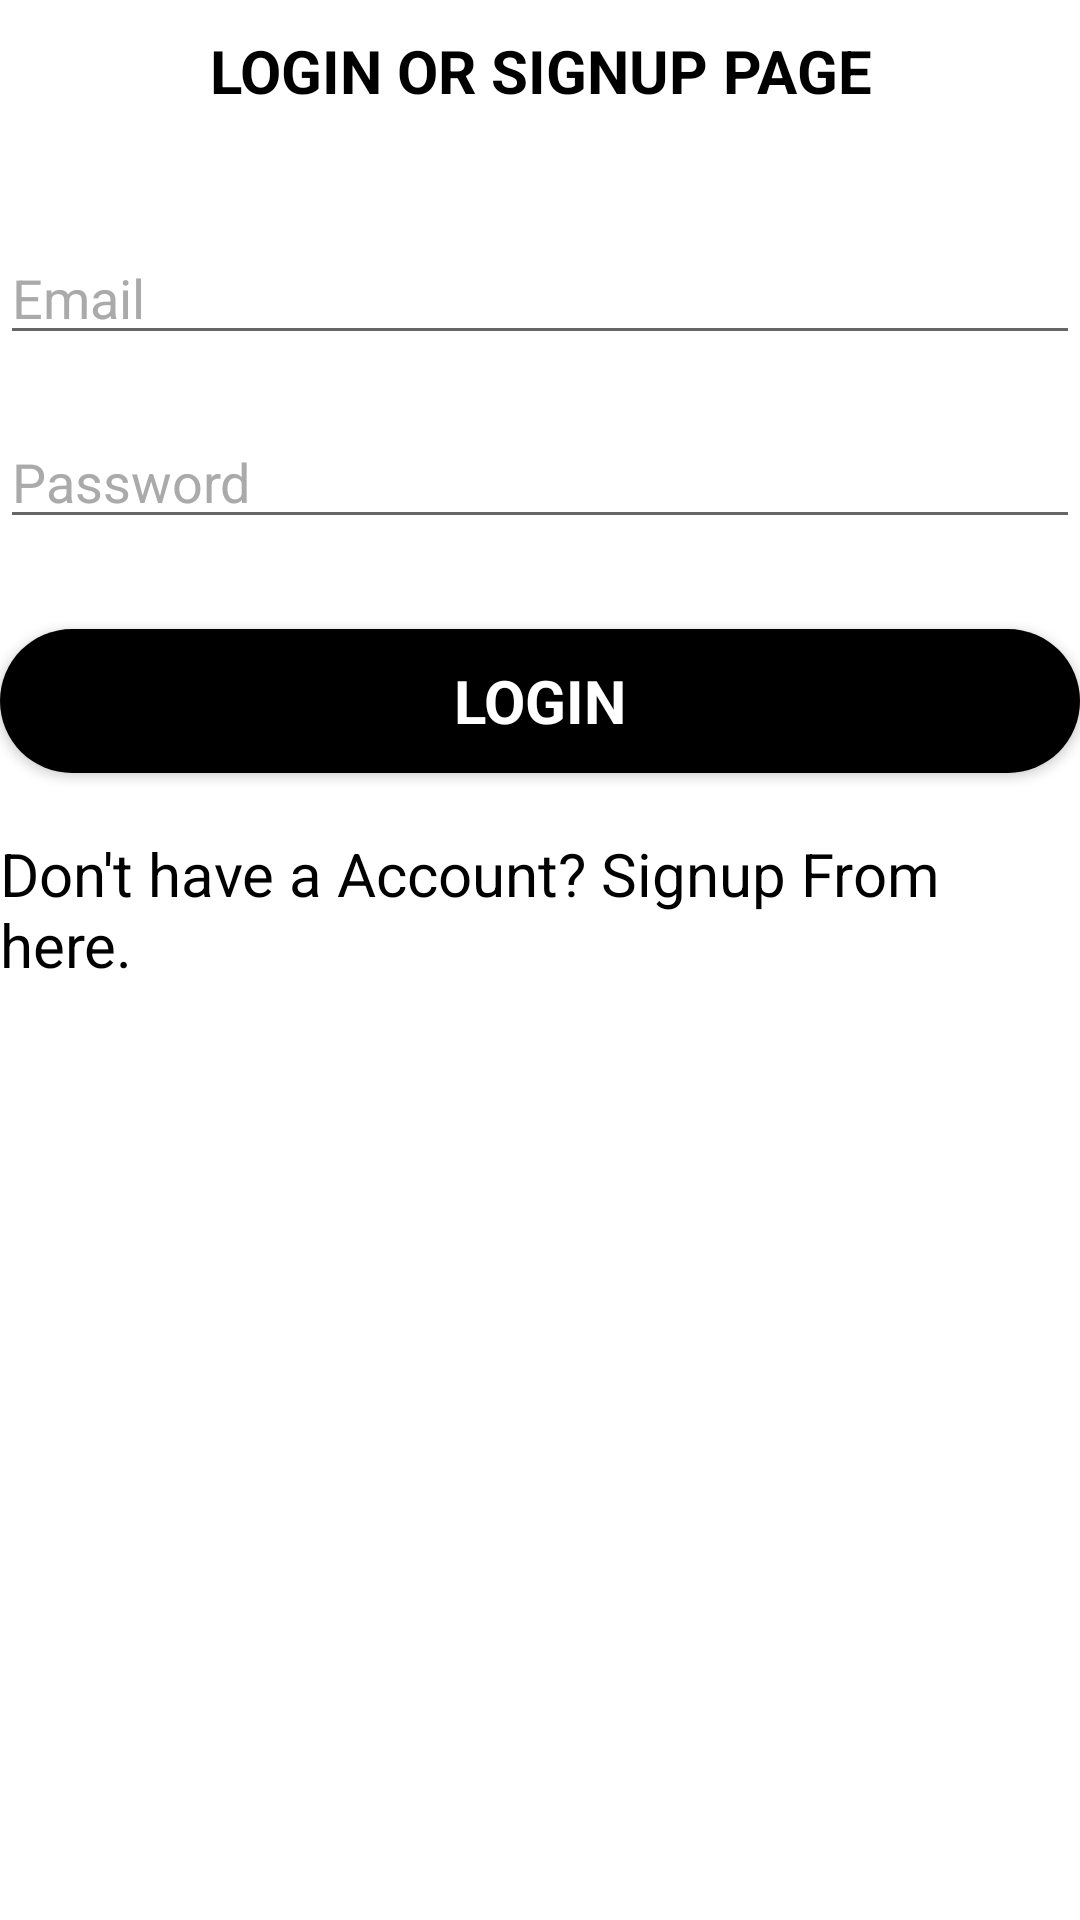

Android layout source for this screen:
<!-- AndroidManifest.xml: application theme AppTheme -->
<!-- res/layout/activity_login_screen.xml -->
<?xml version="1.0" encoding="utf-8"?>
<ScrollView xmlns:android="http://schemas.android.com/apk/res/android"
    xmlns:app="http://schemas.android.com/apk/res-auto"
    xmlns:tools="http://schemas.android.com/tools"
    android:layout_width="match_parent"
    android:layout_height="match_parent"
    android:layout_margin="20dp"
    android:background="#fff"
    tools:context="com.example.masho.coffeeordershop.LoginScreen">



    <LinearLayout
        android:layout_width="match_parent"
        android:layout_height="match_parent"
        android:orientation="vertical">
        <TextView
            android:id="@+id/Heading"
            android:layout_width="match_parent"
            android:layout_height="0dp"
            android:layout_weight="1"
            android:text="Login or SignUp Page"
            android:gravity="center"
            android:textAllCaps="true"
            android:textStyle="bold"
            android:textColor="#000000"
            android:textSize="20dp"
            android:layout_margin="10dp"/>

        <EditText

            android:id="@+id/email"
            android:layout_width="match_parent"
            android:layout_height="wrap_content"
            android:hint="Email"
            android:textColorHint="@android:color/darker_gray"
            android:cursorVisible="true"
            android:textCursorDrawable="@color/TextColor"
            android:inputType="textEmailAddress"
            android:maxLines="1"
            android:layout_gravity="center"
            android:layout_marginTop="30dp"
            android:singleLine="true" />

        <EditText
            android:id="@+id/password"
            android:textCursorDrawable="@color/TextColor"
            android:cursorVisible="true"
            android:layout_width="match_parent"
            android:layout_height="wrap_content"
            android:hint="Password"
            android:textColorHint="@android:color/darker_gray"
            android:imeActionId="6"
            android:layout_gravity="center"
            android:layout_marginTop="20dp"
            android:inputType="textPassword"
            android:maxLines="1"
            android:singleLine="true" />

        <Button
            android:id="@+id/email_sign_in_button"
            style="?android:textAppearanceSmall"
            android:layout_width="match_parent"
            android:layout_height="wrap_content"
            android:layout_marginTop="30dp"
            android:text="Login"
            android:textColor="@color/colorAccent"
            android:textSize="20dp"
            android:background="@drawable/button_background"
            android:textStyle="bold" />
        <TextView
            android:id="@+id/signuptxt"
            android:layout_width="wrap_content"
            android:layout_height="wrap_content"
            android:textColor="#000"
            android:textSize="20dp"
            android:layout_gravity="center"
            android:layout_marginTop="20dp"
            android:text="Don't have a Account? Signup From here."/>
    </LinearLayout>
</ScrollView>
<!-- resources referenced by this layout -->
<resources>
  <color name="TextColor">#000</color>
  <color name="colorAccent">#FFFFFF</color>
  <!-- drawable button_background (drawable) -->
  <?xml version="1.0" encoding="utf-8"?>
  <shape xmlns:android="http://schemas.android.com/apk/res/android">
  <solid android:color="#000"/>
      <corners android:radius="150dp"/>
  </shape>
  <style name="AppTheme" parent="Theme.AppCompat.Light.DarkActionBar">
          
          <item name="colorPrimary">@color/colorPrimary</item>
          <item name="colorPrimaryDark">@color/colorPrimaryDark</item>
          <item name="colorAccent">@color/colorAccent</item>
      </style>
  <color name="colorPrimary">#3e2723</color>
  <color name="colorPrimaryDark">#1b0000</color>
</resources>
